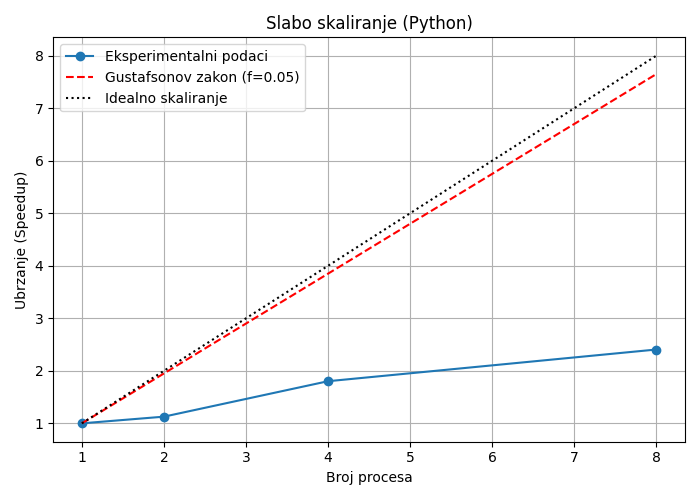

The file beside this chart, header and first rows:
nproc, mean_time, std_dev, speedup
1, 5.315, 0.05127, 1.0
2, 4.715, 0.05602, 1.127
4, 2.949, 0.08791, 1.802
8, 2.209, 0.05456, 2.406
